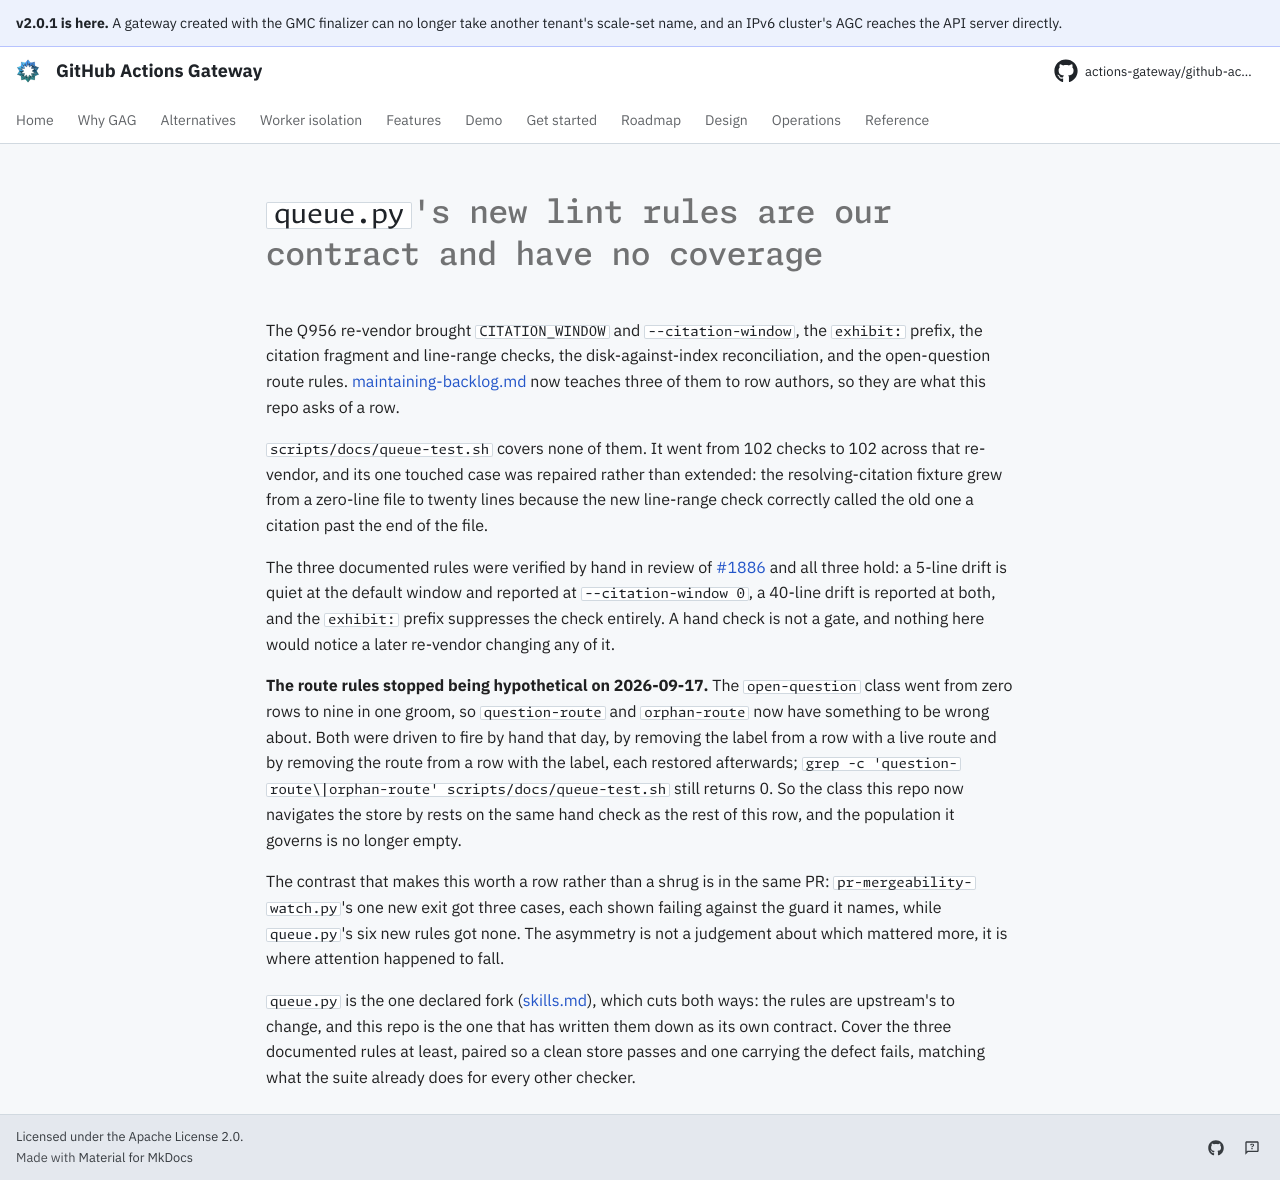

repository: actions-gateway/github-actions-gateway · page: dev/queue/Q1097/index.html · generator: mkdocs

---
id: Q1097
rank: b43ji
labels:
    - tests
    - debt
status: ready
size: S
target: ../../scripts/docs/queue-test.sh
---

# `queue.py`'s new lint rules are our contract and have no coverage

The Q956 re-vendor brought `CITATION_WINDOW` and `--citation-window`, the `exhibit:` prefix, the citation fragment and line-range checks, the disk-against-index reconciliation, and the open-question route rules.
[maintaining-backlog.md](../development/maintaining-backlog.md) now teaches three of them to row authors, so they are what this repo asks of a row.

`scripts/docs/queue-test.sh` covers none of them.
It went from 102 checks to 102 across that re-vendor, and its one touched case was repaired rather than extended: the resolving-citation fixture grew from a zero-line file to twenty lines because the new line-range check correctly called the old one a citation past the end of the file.

The three documented rules were verified by hand in review of [#1886](https://github.com/actions-gateway/github-actions-gateway/pull/1886) and all three hold: a 5-line drift is quiet at the default window and reported at `--citation-window 0`, a 40-line drift is reported at both, and the `exhibit:` prefix suppresses the check entirely.
A hand check is not a gate, and nothing here would notice a later re-vendor changing any of it.

**The route rules stopped being hypothetical on 2026-09-17.** The `open-question` class went from zero rows to nine in one groom, so `question-route` and `orphan-route` now have something to be wrong about.
Both were driven to fire by hand that day, by removing the label from a row with a live route and by removing the route from a row with the label, each restored afterwards; `grep -c 'question-route\|orphan-route' scripts/docs/queue-test.sh` still returns 0.
So the class this repo now navigates the store by rests on the same hand check as the rest of this row, and the population it governs is no longer empty.

The contrast that makes this worth a row rather than a shrug is in the same PR: `pr-mergeability-watch.py`'s one new exit got three cases, each shown failing against the guard it names, while `queue.py`'s six new rules got none.
The asymmetry is not a judgement about which mattered more, it is where attention happened to fall.

`queue.py` is the one declared fork ([skills.md](../development/skills.md#vendored-from-the-skills-repo)), which cuts both ways: the rules are upstream's to change, and this repo is the one that has written them down as its own contract.
Cover the three documented rules at least, paired so a clean store passes and one carrying the defect fails, matching what the suite already does for every other checker.
